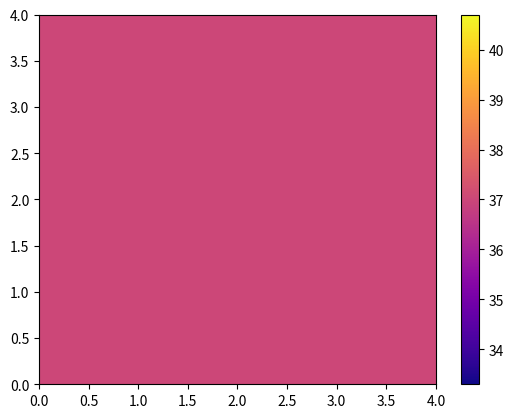
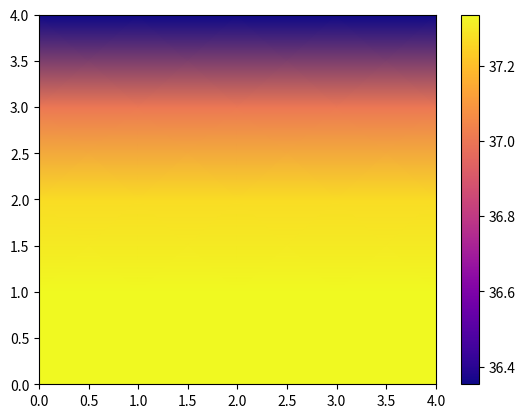
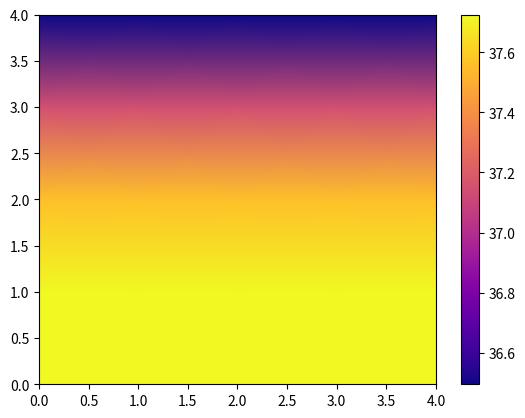
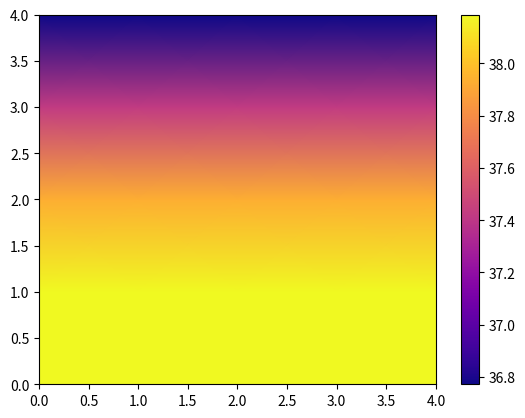
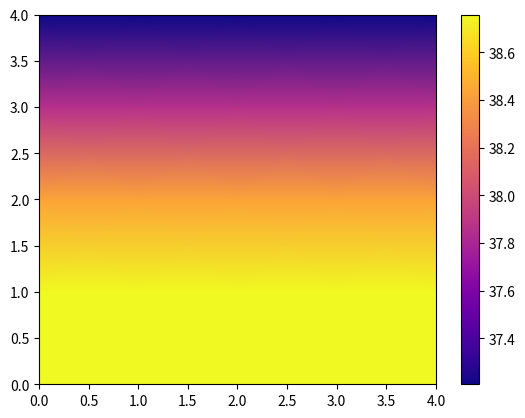
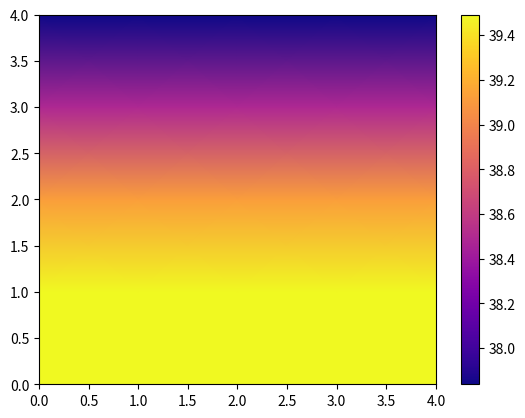
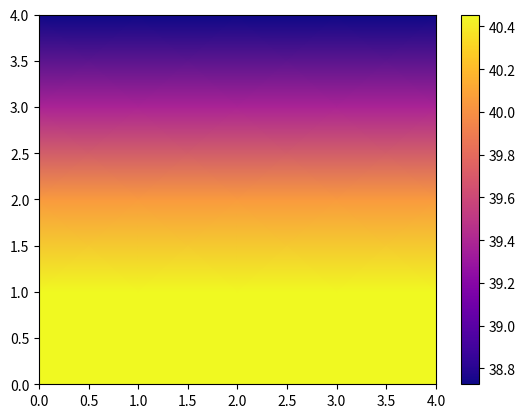
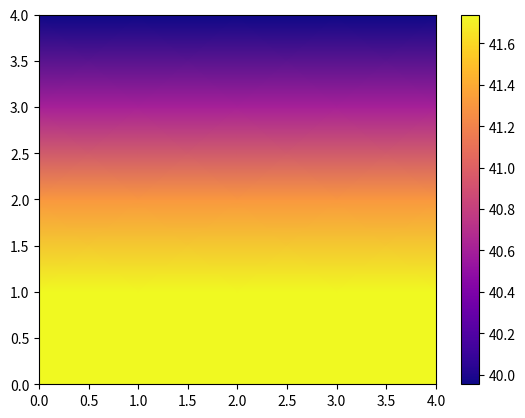
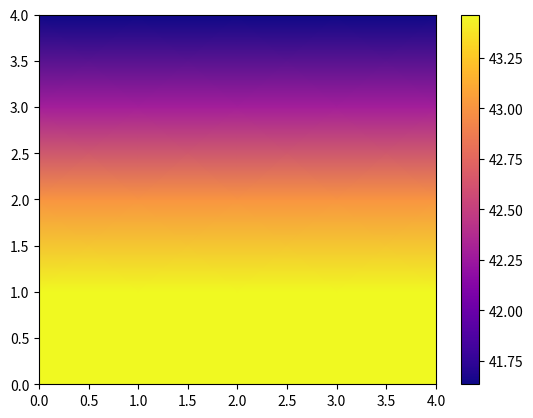
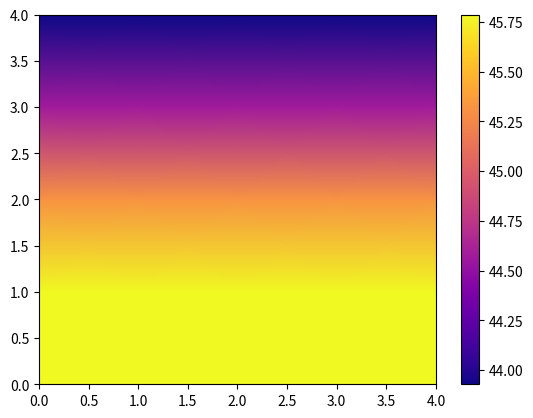
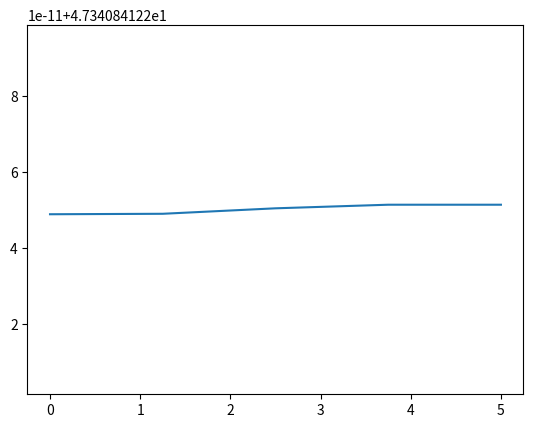
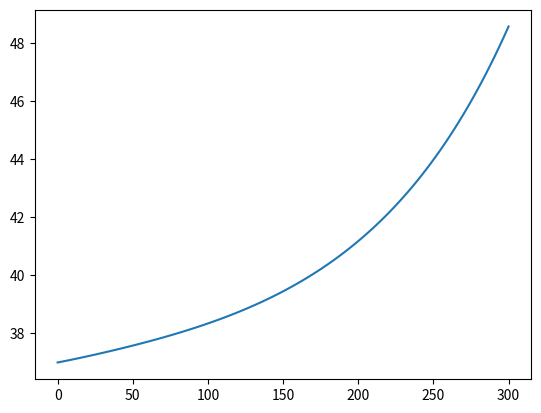

Reproduce these figures in Python, in order.
# -*- coding: utf-8 -*-
"""
Created on Tue Oct 11 16:15:12 2022

[redacted]
"""

#caso implicito

import numpy as np
import matplotlib.pyplot as plt

def laser(x,y,z):
    r=np.sqrt(x**2+y**2+(z+dermis)**2)
    p=ua*(pnir*np.exp(-ueff*r))/(4*np.pi*Doptic*r)
    return p

def pos(i,j,k):
    pos=i+n*j+n**2*k
    return pos

def pos1(N):
    k=N//n**2
    j=N%n**2//n
    i=N%n**2%n
    return i,j,k




#dimensiones de la malla
largo=10e-3 #Largo malla
ancho=10e-3 #Ancho malla
alto=10e-3#Alto malla

#datos condiciones de frontera e iniciales
Tcorp=37
Tambiente=24
h=10 #coeficiente convectivo

#parametros de laser
pnir=0

#parametros del tumor
K=0.5 #conductividad
rho=1052 #densidad
cp=3800 #calor especifico
dermis=1e-4 #distancia inicial desde el laser
Qb=40000 #calor metabolico

#parametros de sangre
rhob=1052
cpb=3800
wb=0.01 #perfusion de sangre
 #calor por perfusion sanguinea

#propiedades opticas del tumor
g=0.9 #factor anisotropico
ua=80 #indice de absorcion
us=8000 #indice de dispersion
usp=us*(1-g) #indice de dispersion reducido
ueff=np.sqrt(3*ua*(ua+usp))
Doptic=1/(3*(usp+ua)) #densidad optica


#parametros de la malla y tiempo
n=5#numero nodos
dz=alto/(n-1)
dx=largo/(n-1)
dy=ancho/(n-1)
dt=3
niter=100


## M A I N  ##
solution=np.zeros(shape=(n,n,n,niter))
tiempo=np.linspace(0,dt*niter,niter)
nodo=np.linspace(0,n,n)

#para gauss sediel
A=np.zeros((n**3,n**3))
B=np.zeros(n**3)
x1=np.ones(n**3)
x2=np.zeros(n**3)
tolerancia=1e-10
iter=0


solution[:,:,:,0]=Tcorp
Tp=np.copy(solution[:,:,:,0])
Tf=np.zeros((n,n,n))

for t in range(1,niter):
    for k in range(0,n):
        for j in range(0,n):
            for i in range(0,n):
                
                    if i==0:
                        A[pos(i,j,k),pos(i,j,k)]=-1/dx
                        A[pos(i,j,k),pos(i+1,j,k)]=1/dx
                        B[pos(i,j,k)]=0
                    
                    elif i==n-1:
                        A[pos(i,j,k),pos(i,j,k)]=1/dx
                        A[pos(i,j,k),pos(i-1,j,k)]=-1/dx
                        B[pos(i,j,k)]=0
                    elif j==0:
                        A[pos(i,j,k),pos(i,j,k)]=-1/dy
                        A[pos(i,j,k),pos(i,j+1,k)]=1/dy
                        B[pos(i,j,k)]=0
                    
                    elif j==n-1:
                        A[pos(i,j,k),pos(i,j,k)]=1/dy
                        A[pos(i,j,k),pos(i,j-1,k)]=-1/dy
                        B[pos(i,j,k)]=0
                    elif k==0:
                        A[pos(i,j,k),pos(i,j,k)]=K/dz
                        A[pos(i,j,k),pos(i,j,k+1)]=-K/dz
                        B[pos(i,j,k)]=-h*(Tcorp-Tambiente)
                    
                    elif k==n-1:
                        A[pos(i,j,k),pos(i,j,k)]=1/dz
                        A[pos(i,j,k),pos(i,j,k-1)]=-1/dz
                        B[pos(i,j,k)]=0
                        
                    
                    elif (0<i<n-1) and (0<j<n-1) and (0<k<n-1):
                        
                        A[pos(i,j,k),pos(i+1,j,k)]=K/dx**2
                        A[pos(i,j,k),pos(i-1,j,k)]=K/dx**2
                        
                        A[pos(i,j,k),pos(i,j+1,k)]=K/dy**2
                        A[pos(i,j,k),pos(i,j-1,k)]=K/dy**2
                        
                        A[pos(i,j,k),pos(i,j,k+1)]=K/dz**2
                        A[pos(i,j,k),pos(i,j,k-1)]=K/dz**2
                        
                        A[pos(i,j,k),pos(i,j,k)]=-2*K/dx**2-2*K/dy**2-2*K/dz**2-rho*cp/dt+rhob*cpb*wb
                        
                        B[pos(i,j,k)]=-rho*cp/dt*Tp[i,j,k]-Qb+rhob*cpb*wb*Tcorp-laser(dx*i-largo/2,dy*j-ancho/2,dz*k)
                        # B[pos(i,j,k)]=-rho*cp/dt*Tp[i,j,k]-40000
                        # print(B[pos(i,j,k)])
                    
    
    # x2=np.linalg.solve(A,B)
        
    # GAUSS SEDIEL
    D=np.diag(np.diag(A))
    L=np.tril(A,k=-1)
    U=np.triu(A,k=1)
    error = 1.0
    
    iter=0
    while error>=tolerancia:
        cj=np.matmul(-np.linalg.inv(L+D),(U))        
        dj=np.matmul(np.linalg.inv(D+L),B)        
        x2=np.matmul(cj,x1)+dj        
        error=np.linalg.norm(x2-x1,2)
        iter+=1        
        x1=x2
        
    for z in range(n**3):
        solution[pos1(z)[0],pos1(z)[1],pos1(z)[2],t]=x2[z]
        Tf[pos1(z)[0],pos1(z)[1],pos1(z)[2]]=x2[z]
    print(f'{t*100/niter}% - Gauss Sediel: {iter} iteraciones.')

    # solution[:,:,:,j+1]=Tf
    Tp=Tf
    

for z in range(0,niter,niter//10):
    plt.figure(z)
    X=np.arange(n)
    Y=np.arange(n)
    coordX,coordY = np.meshgrid(X,Y)
    T=solution[:,n//2,:,z]
    T[:]=T[::-1,::-1]
    plt.pcolormesh(coordY,coordX,T,cmap="plasma", shading=("gouraud"))
    plt.colorbar()
    # plt.clim(0,42)

plt.figure(niter)
plt.plot(nodo,solution[:,n//3,n//5,niter-1])
plt.figure(niter+1)
plt.plot(tiempo,solution[3,3,3,:])